pico-8 play session: mixed d-pad (fixed 12-tick cycle), after a click and taps of 🅾, ❎, 🅾+❎, 🅾 in the second before t = 0

[t = 1 s] mixed d-pad (1.2s cycle ×~1): → ← ↑ ↓ + 🅾/❎ taps, ~1s
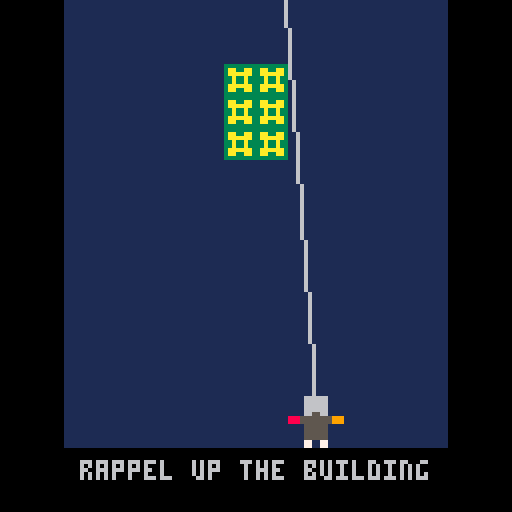
[t = 2 s] mixed d-pad (1.2s cycle ×~1): → ← ↑ ↓ + 🅾/❎ taps, ~2s
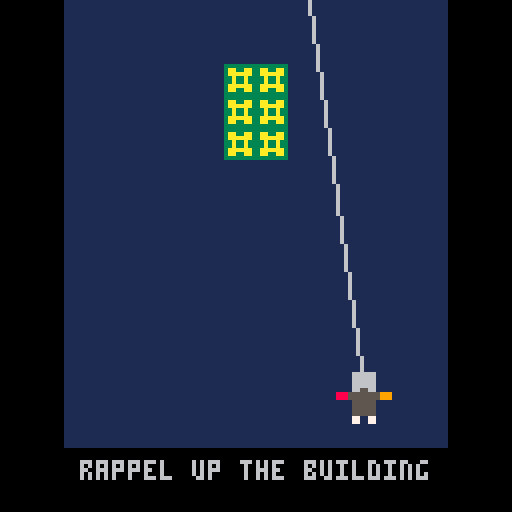
[t = 4 s] mixed d-pad (1.2s cycle ×~3): → ← ↑ ↓ + 🅾/❎ taps, ~4s
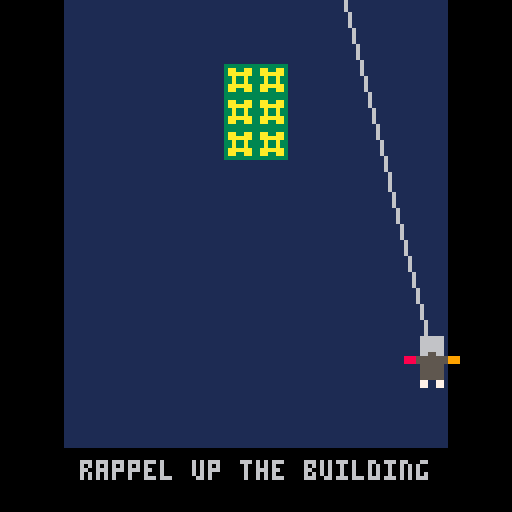
[t = 8 s] mixed d-pad (1.2s cycle ×~6): → ← ↑ ↓ + 🅾/❎ taps, ~8s
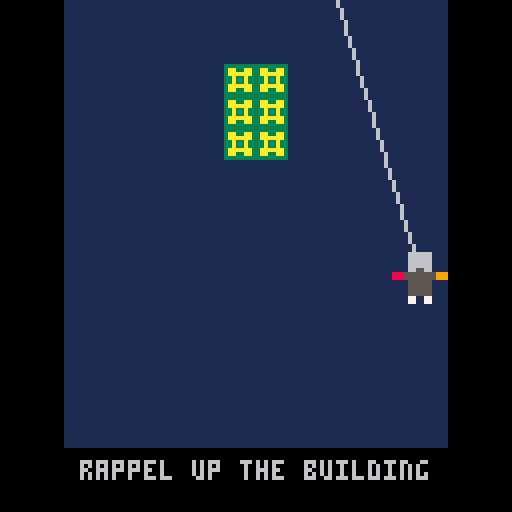

pico-8 cartridge
version 43
__lua__
function _init()
x = 56
y = 100
px = 0
py = 0

state = 1

end



-- check if a specific pixel coordinate (px, py) is solid
function is_solid(x, y, flg)
    local tx = flr(x / 8)
    local ty = flr(y / 8)
    local spr_num = mget(tx, ty)
    return fget(spr_num, flg)
end

function is_spooky(px, py)
    -- convert pixel coords to map tile coords (0 to 127)
    local mapd_x = flr(px / 8)
    local mapd_y = flr(py / 8)
    
    -- get the sprite number at that tile, then check if flag 0 is true
    local tile = mget(mapd_x, mapd_y)
    return fget(tile, 1)
end

function _update()

  
 cls()
 if (state == 0) then
 x = 56
 y = 100
 state = 1
 end
 //map and text
 
	//movement
	if (state == 1 or state == 2 or state == 3) then
	if (btn(0)) then
	x -= 1
	end
	if (btn(1)) then
	x += 1
	end
	if (btn(2)) then
	y -= 1
	end
	end
	if (state == 4) then
-- left (btn 0)
if (btn(0)) then
 if not is_solid(x-1, y, 2) and not is_solid(x-1, y+15, 2) then
  x -= 1
 end
end

-- right (btn 1)
if (btn(1)) then
 if not is_solid(x+16, y, 2) and not is_solid(x+16, y+15, 2) then
  x += 1
 end
end

-- up (btn 2)
if (btn(2)) then
 if not is_solid(x, y-1, 2) and not is_solid(x+15, y-1, 2) then
  y -= 1
 end
end

-- down (btn 3)
if (btn(3)) then
 if not is_solid(x, y+16, 2) and not is_solid(x+15, y+16, 2) then
  y += 1
 end
end
	end
	if (state == 1) then
	if (x < 12) then
	x = 12
	end
	if (x > 100) then
	x = 100
	end
	if (y < 20) then
	y = 20
	end
	end
	
	if (state == 2) then
	if (x+8 > 74) then
	x = 74-8
	end
	if (x+8 < 54) then
	x = 54-8
	end
	if (y < 20) then
	y = 20
	end
	end
	if (state == 3) then
	if (x+8 > 128+74) then
	x = 128+74-8
	end
	if (x+8 < 128+54) then
	x = 128+54-8
	end
	if (y < 20) then
	y = 20
	end
	
	end
	
	
	
	//check to move to next state
	if (state == 1 and y == 20 and x+8 < 74 and x > 54 ) then
	state = 2
	end
	
	if (state == 2 and btn(4)) then
	state = 3
	x += 128
	
	end
	if (state == 3 and btn(5)) then 

	state = 4
	x = 56 + 256
	y = 80
	end
	
	//check if spooky
	if (state == 4) then
			if (is_solid(x,y,1) or is_solid(x+16,y,1) or is_solid(x+16,y+16,1) or is_solid(x,y+16,1)) then
				state = 0
				end
	end
	

end
function _draw()
if (state == 1) then
 map()
 camera(0,0)
 print("rappel up the building",20,115,6)
 line(64 - (64-x-8) * 0.5 ,0,x+8,y+8,6)
 end
if (state == 2) then
 map()
 camera(0,0)
 print("now break the barricade with a",4,115,6)
 line(64 - (64-x-8) * 0.5 ,0,x+8,y+8,6)
end
if (state == 3) then
 map()
 camera(128,0)
 print("nice, now enter with b",20+128,115,6)
 line(64+128 - (128+64-x-8) * 0.5 ,0,x+8,y+8,6)
end
if (state == 4) then
 map()
 camera(x-64,y-64)
 print("make your way to the power switch",20+256,115,6)
 
end
if (state < 4) then
spr(2,x,y,2,2)
end
if (state == 4) then
spr(2,x,y,2,2)
end
  end
__gfx__
00000000111111110000000000000000333333331122112200000888888000000000000000000000000000000000000000000000000000000000000000000000
000000001111111100000000000000003aa33aa31122112200088888888880000000000000000000000000000000000000000000000000000000000000000000
007007001111111100000666666000003aaaaaa32211221100888999999888000000000000000000000000000000000000000000000000000000000000000000
0007700011111111000006666660000033a33a332211221108889999999988800000000000000000000000000000000000000000000000000000000000000000
0007700011111111000006666660000033a33a3311221122088999aaaa9998800000000000000000000000000000000000000000000000000000000000000000
007007001111111100000666666000003aaaaaa31122112288999aaaaaa999880000000000000000000000000000000000000000000000000000000000000000
000000001111111100000665566000003aa33aa3221122118899aaabbaaa99880000000000000000000000000000000000000000000000000000000000000000
0000000011111111088855555555999033333333221122118899aabbbbaa99880000000000000000000000000000000000000000000000000000000000000000
0000000000000000088855555555999000000000000000008899aabbbbaa99880000000000000000000000000000000000000000000000000000000000000000
0000000000000000000005555550000000000000000000008899aaabbaaa99880000000000000000000000000000000000000000000000000000000000000000
00000000000000000000055555500000000000000000000088999aaaaaa999880000000000000000000000000000000000000000000000000000000000000000
000000000000000000000555555000000000000000000000088999aaaa9998800000000000000000000000000000000000000000000000000000000000000000
00000000000000000000055555500000000000000000000008889999999988800000000000000000000000000000000000000000000000000000000000000000
00000000000000000000077007700000000000000000000000888999999888000000000000000000000000000000000000000000000000000000000000000000
00000000000000000000077007700000000000000000000000088888888880000000000000000000000000000000000000000000000000000000000000000000
00000000000000000000000000000000000000000000000000000888888000000000000000000000000000000000000000000000000000000000000000000000
__gff__
0000000000040202000000000000000000000000000002020000000000000000000000000000000000000000000000000000000000000000000000000000000000000000000000000000000000000000000000000000000000000000000000000000000000000000000000000000000000000000000000000000000000000000
0000000000000000000000000000000000000000000000000000000000000000000000000000000000000000000000000000000000000000000000000000000000000000000000000000000000000000000000000000000000000000000000000000000000000000000000000000000000000000000000000000000000000000
__map__
0000010101010101010101010101000000000101010101010101010101010000050505050505050505050505050505050500000000000000000000000000000000000000000000000000000000000000000000000000000000000000000000000000000000000000000000000000000000000000000000000000000000000000
0000010101010101010101010101000000000101010101010101010101010000050000000000000000000000000000000500000000000000000000000000000000000000000000000000000000000000000000000000000000000000000000000000000000000000000000000000000000000000000000000000000000000000
0000010101010104040101010101000000000101010101000001010101010000050000000000000000000000000000000500000000000000000000000000000000000000000000000000000000000000000000000000000000000000000000000000000000000000000000000000000000000000000000000000000000000000
0000010101010104040101010101000000000101010101000001010101010000050000000000000000000000000000000500000000000000000000000000000000000000000000000000000000000000000000000000000000000000000000000000000000000000000000000000000000000000000000000000000000000000
0000010101010104040101010101000000000101010101000001010101010000050000000000000000000000000000000500000000000000000000000000000000000000000000000000000000000000000000000000000000000000000000000000000000000000000000000000000000000000000000000000000000000000
0000010101010101010101010101000000000101010101010101010101010000050000000000000000000000000000000000000000000000000000000000000000000000000000000000000000000000000000000000000000000000000000000000000000000000000000000000000000000000000000000000000000000000
0000010101010101010101010101000000000101010101010101010101010000050000000000000000000000000000000000000000000000000000000000000000000000000000000000000000000000000000000000000000000000000000000000000000000000000000000000000000000000000000000000000000000000
0000010101010101010101010101000000000101010101010101010101010000050000000000000000000000000000000000000000000000000000000000000000000000000000000000000000000000000000000000000000000000000000000000000000000000000000000000000000000000000000000000000000000000
0000010101010101010101010101000000000101010101010101010101010000050000000000000607000000000000000000000000000000000000000000000000000000000000000000000000000000000000000000000000000000000000000000000000000000000000000000000000000000000000000000000000000000
0000010101010101010101010101000000000101010101010101010101010000050000000000001617000000000000000500000000000000000000000000000000000000000000000000000000000000000000000000000000000000000000000000000000000000000000000000000000000000000000000000000000000000
0000010101010101010101010101000000000101010101010101010101010000050000000000000000000000000000000500000000000000000000000000000000000000000000000000000000000000000000000000000000000000000000000000000000000000000000000000000000000000000000000000000000000000
0000010101010101010101010101000000000101010101010101010101010000050000000000000000000000000000000500000000000000000000000000000000000000000000000000000000000000000000000000000000000000000000000000000000000000000000000000000000000000000000000000000000000000
0000010101010101010101010101000000000101010101010101010101010000050000000000000000000000000000000500000000000000000000000000000000000000000000000000000000000000000000000000000000000000000000000000000000000000000000000000000000000000000000000000000000000000
0000010101010101010101010101000000000101010101010101010101010000050505050505050505050505050505050500000000000000000000000000000000000000000000000000000000000000000000000000000000000000000000000000000000000000000000000000000000000000000000000000000000000000
